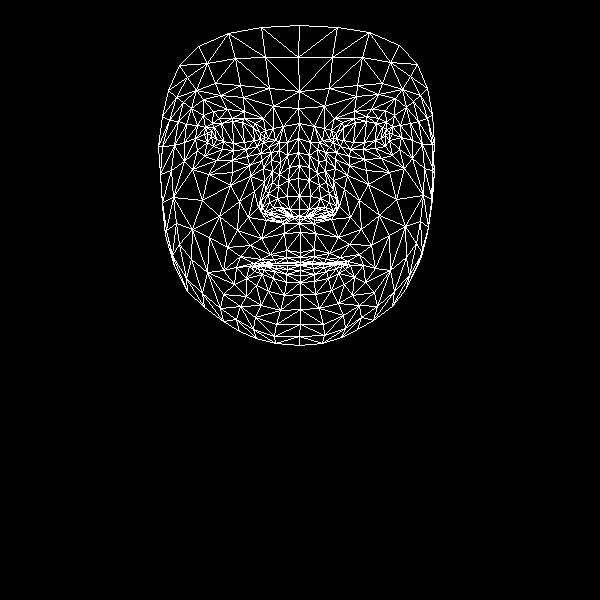

Values plotted in this chart, from the file beside it:
, x, y
0, 300, 252
1, 299, 209
2, 299, 223
3, 289, 167
4, 299, 196
5, 298, 178
6, 298, 138
7, 211, 136
8, 298, 108
9, 299, 91
10, 299, 25
11, 300, 257
12, 300, 262
13, 300, 264
14, 300, 265
15, 300, 270
16, 300, 275
17, 300, 282
18, 300, 294
19, 299, 216
20, 289, 216
21, 168, 90
22, 246, 149
23, 233, 150
24, 222, 149
25, 207, 142
26, 257, 146
27, 232, 118
28, 244, 118
29, 219, 118
30, 212, 123
31, 197, 150
32, 255, 317
33, 207, 133
34, 162, 146
35, 184, 142
36, 239, 201
37, 286, 250
38, 287, 262
39, 270, 254
40, 261, 259
41, 276, 263
42, 267, 264
43, 246, 278
44, 289, 209
45, 287, 196
46, 191, 108
47, 263, 168
48, 262, 207
49, 261, 200
50, 202, 200
51, 288, 180
52, 220, 95
53, 203, 99
54, 179, 65
55, 273, 106
56, 255, 123
57, 236, 267
58, 174, 266
59, 271, 214
... 408 more rows
